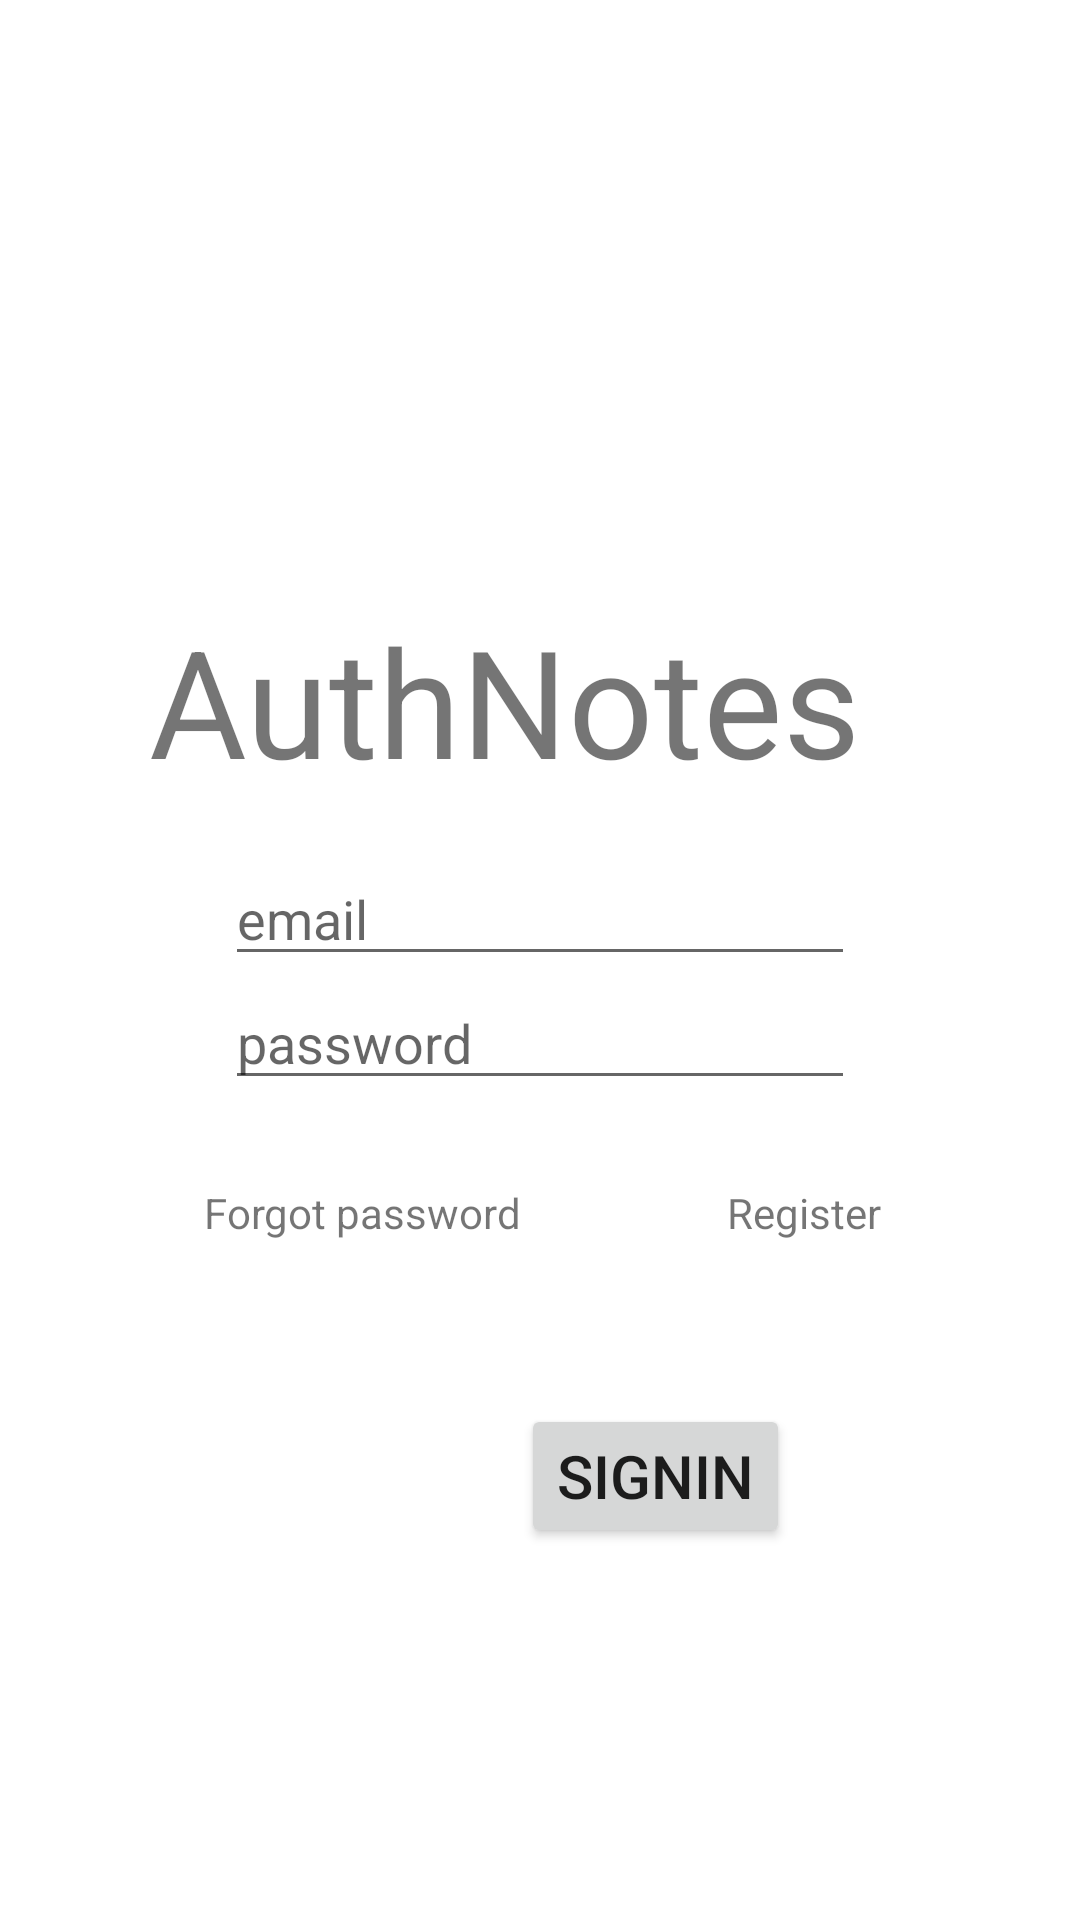

Write the Android layout XML for this screen, with the resource values it uses.
<!-- AndroidManifest.xml: application theme Theme.AuthNotes -->
<!-- res/layout/activity_main.xml -->
<?xml version="1.0" encoding="utf-8"?>
<androidx.constraintlayout.widget.ConstraintLayout xmlns:android="http://schemas.android.com/apk/res/android"
    xmlns:app="http://schemas.android.com/apk/res-auto"
    xmlns:tools="http://schemas.android.com/tools"
    android:layout_width="match_parent"
    android:layout_height="match_parent"
    tools:context=".MainActivity">


    <TextView
        android:id="@+id/AuthNotes"
        android:layout_width="261dp"
        android:layout_height="84dp"
        android:layout_marginTop="200dp"
        android:text="AuthNotes"

        android:textSize="50dp"
        app:layout_constraintEnd_toEndOf="parent"
        app:layout_constraintStart_toStartOf="parent"
        app:layout_constraintTop_toTopOf="parent"
        tools:ignore="MissingConstraints" />

    <EditText
        android:id="@+id/editEmailAddress"
        android:layout_width="wrap_content"
        android:layout_height="wrap_content"
        android:ems="10"
        android:hint="email"
        android:inputType="textEmailAddress"

        app:layout_constraintEnd_toEndOf="parent"
        app:layout_constraintStart_toStartOf="parent"
        app:layout_constraintTop_toBottomOf="@+id/AuthNotes" />

    <EditText
        android:id="@+id/editPassword"
        android:layout_width="wrap_content"
        android:layout_height="wrap_content"
        android:ems="10"
        android:hint="password"
        android:inputType="textPassword"
        app:layout_constraintEnd_toEndOf="parent"
        app:layout_constraintStart_toStartOf="parent"
        app:layout_constraintTop_toBottomOf="@+id/editEmailAddress" />

    <TextView
        android:id="@+id/forgot_password"
        android:layout_width="wrap_content"
        android:layout_height="wrap_content"
        android:layout_marginStart="68dp"
        android:text="Forgot password"
        app:layout_constraintBottom_toBottomOf="parent"
        app:layout_constraintEnd_toStartOf="@+id/editPassword"
        app:layout_constraintHorizontal_bias="0.0"
        app:layout_constraintStart_toStartOf="parent"
        app:layout_constraintTop_toTopOf="@+id/AuthNotes"
        app:layout_constraintVertical_bias="0.462" />

    <TextView
        android:id="@+id/register"
        android:layout_width="wrap_content"
        android:layout_height="wrap_content"
        android:text="Register"
        app:layout_constraintBottom_toBottomOf="parent"
        app:layout_constraintEnd_toEndOf="parent"
        app:layout_constraintHorizontal_bias="0.508"
        app:layout_constraintStart_toEndOf="@+id/forgot_password"
        app:layout_constraintTop_toTopOf="@+id/AuthNotes"
        app:layout_constraintVertical_bias="0.462" />

    <ProgressBar
        android:id="@+id/progress_bar"
        android:layout_width="match_parent"
        android:layout_height="wrap_content"
        android:visibility="gone"
        app:layout_constraintBottom_toTopOf="@+id/signIn"
        app:layout_constraintEnd_toEndOf="parent"
        app:layout_constraintHorizontal_bias="0.0"
        app:layout_constraintStart_toStartOf="parent"
        app:layout_constraintTop_toBottomOf="@+id/editEmailAddress" />

    <Button
        android:id="@+id/signIn"
        android:layout_width="wrap_content"
        android:layout_height="wrap_content"
        android:text="signIn"
        android:textSize="20dp"
        app:layout_constraintBottom_toBottomOf="parent"
        app:layout_constraintEnd_toEndOf="@+id/register"
        app:layout_constraintHorizontal_bias="0.0"
        app:layout_constraintStart_toEndOf="@+id/forgot_password"
        app:layout_constraintTop_toBottomOf="@+id/editPassword"
        app:layout_constraintVertical_bias="0.449" />

</androidx.constraintlayout.widget.ConstraintLayout>
<!-- resources referenced by this layout -->
<resources>
  <style name="Theme.AuthNotes" parent="Theme.MaterialComponents.DayNight.DarkActionBar">
          
          <item name="colorPrimary">@color/purple_500</item>
          <item name="colorPrimaryVariant">@color/purple_500</item>
          <item name="colorOnPrimary">@color/white</item>
          
          <item name="colorSecondary">@color/teal_200</item>
          <item name="colorSecondaryVariant">@color/teal_700</item>
          <item name="colorOnSecondary">@color/black</item>
          
          <item name="android:statusBarColor" tools:targetApi="l">?attr/colorPrimaryVariant</item>
          
      </style>
  <!-- not gathered from this repository: default colours our renderer supplied (Android Studio template values) -->
  <color name="purple_500">#FF6200EE</color>
  <color name="teal_200">#FF03DAC5</color>
  <color name="teal_700">#FF018786</color>
  <color name="black">#FF000000</color>
  <color name="white">#FFFFFFFF</color>
</resources>
